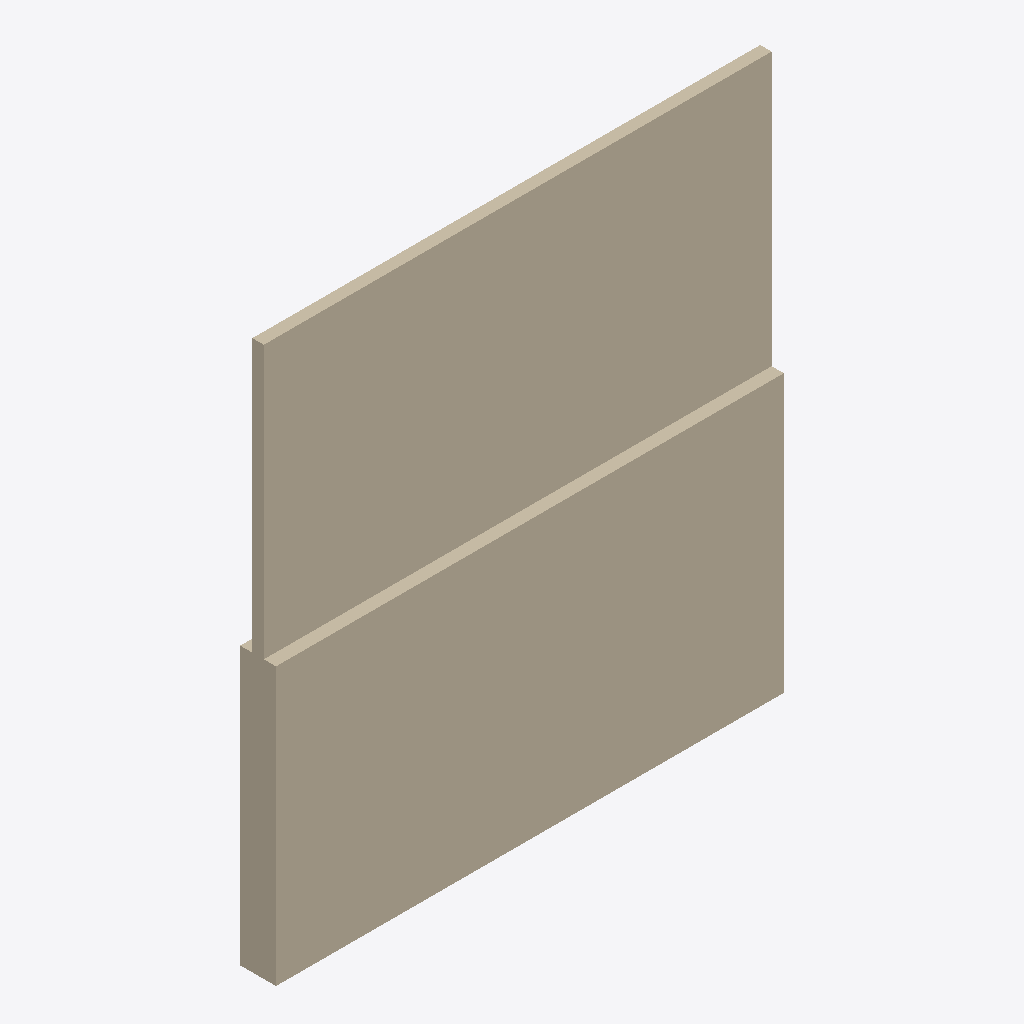
Isometric view of an IFC building model (IFC-SPF (STEP), schema IFC2X3, length unit metre), seen from the south-west, elements coloured by IFC class: 1 wall (beige).
Extent 3.5 m × 0.2 m × 3.8 m (x, y, z). Storeys (1): Port de Barcelona at 0.00 m. Elements (1): 1 IfcWall.

HEADER;
FILE_DESCRIPTION(('ViewDefinition [CoordinationView_V2.0]'),'2;1');
FILE_NAME('C:\\Users\\Andres (Ingreen)\\AppData\\Local\\Packages\\48598BIMMars.313206BE35C6','',(''),(''),'','','');
FILE_SCHEMA(('IFC2X3'));
ENDSEC;
DATA;
#40=IFCPROJECT('0dmdwsXKz5CvxXqNAUKCiX',$,'Port de Barcelona',$,$,'Nombre de proyecto','Estado de proyecto',(#16),#41);
#8=IFCSITE('0dmdwsXKz5CvxXqNAUKCiZ',$,'Port de Barcelona',$,'',#3,$,$,.ELEMENT.,(40,25,13,9643),(-3,-42,-20,-772056),0.0,$,$);
#1=IFCBUILDING('0dmdwsXKz5CvxXqNAUKCiW',$,'',$,$,#2,$,'',.ELEMENT.,$,$,$);
#6=IFCBUILDINGSTOREY('0dmdwsXKz5CvxXqN9Xhpx_',$,'Port de Barcelona',$,$,#7,$,'Port de Barcelona',.ELEMENT.,0.0);
#9=IFCWALL('1Vpwk62_12_hen$7J29GOB',$,'APBCN-URB-CER-Cerramiento_Vertical_Fija:APBCN-URB-CER-Cerramiento_Vertical_Fija:178422',$,'APBCN-URB-CER-Cerramiento_Vertical_Fija:APBCN-URB-CER-Cerramiento_Vertical_Fija:178406',#10,#13,'178422');
ENDSEC;
